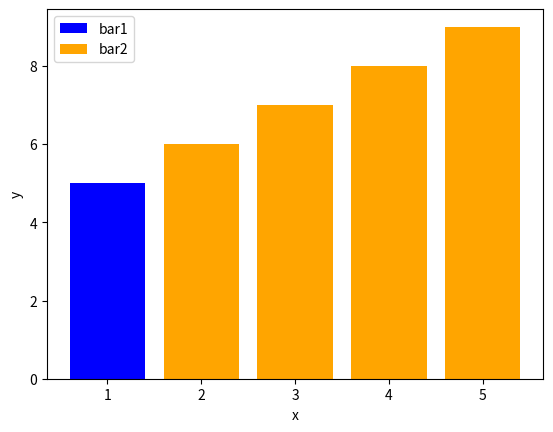

The script that saved this image:
import numpy as np
import matplotlib.pyplot as pl
x=[1,2,3,4]
y=[5,6,7,8]
x2=[2,3,4,5]
y2=[6,7,8,9]
pl.bar(x,y,color="blue",label="bar1")
pl.bar(x2,y2,color="orange",label="bar2")
pl.xlabel("x")
pl.ylabel("y")
pl.legend()
pl.show()
